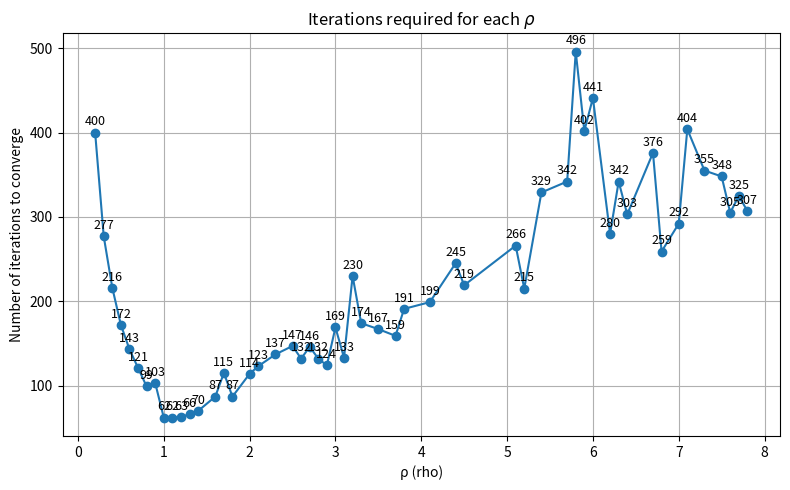

Source code (Python):
import matplotlib.pyplot as plt

import numpy as np

# np.random.seed(42)

# We want to solve
# (1/2) x^T Q x + q^T x
# subject to Ax <= c.
# Here we add Bx = b. For this we consider Bx <= b, Bx >= b

n = 10
m = 4
p = 2

Perturb = 0.2 * np.random.randn(n, n)
Q = 15 * np.eye(n) + Perturb + Perturb.T

np.random.seed(42)

q = np.random.randn(n, 1)

A = np.random.randn(m, n)
c = np.random.randn(m, 1)

B = np.random.randn(p, n)
b = np.random.randn(p, 1)

A = np.concatenate((A, B, -B), axis=0)  # A_new
c = np.concatenate((c, b, -b), axis=0)  # c_new

# f(x) = (1/2) x^T Q x + q^T x
# g(z) = \delta_{R^+} (z)

x_init = np.random.randn(n, 1)
z_init = np.random.randn(m + 2 * p, 1)
u_init = np.random.randn(m + 2 * p, 1)

T = 500

# 0.5부터 3.5까지 0.25 간격으로 rho 설정
rho_list = np.arange(0.1, 8.0, 0.1)

residuals_dict = {}

ep = 0.1e-15

for rho in rho_list:
    # init
    x_old = np.copy(x_init)
    z_old = np.copy(z_init)
    u_old = np.copy(u_init)

    primal_residuals = np.zeros(T)
    dual_residuals = np.zeros(T)
    l2_combined = np.zeros(T)

    for it in range(T):
        # ADMM
        x_new = -np.linalg.inv(Q + rho * A.T.dot(A)).dot(q + rho * A.T.dot(z_old + u_old - c))
        z_new = np.maximum(np.zeros((m + 2 * p, 1)), -A.dot(x_new) - u_old + c)
        u_new = u_old + (A.dot(x_new) - c + z_new)

        # residual 계산
        r = A.dot(x_new) + z_new - c                               # primal residual
        s = rho * A.T.dot(z_new - z_old)                           # dual residual

        if np.linalg.norm(r) < ep or np.linalg.norm(s) < ep:
            residuals_dict[rho] = it
            break

        x_old = x_new
        z_old = z_new
        u_old = u_new

# 시각화 준비
sorted_rhos = sorted(residuals_dict.keys())
x_rho = sorted_rhos
y_iters = [residuals_dict[rho] for rho in x_rho]

# 시각화
plt.figure(figsize=(8, 5))
plt.plot(x_rho, y_iters, marker='o')

# 값 표시
for x, y in zip(x_rho, y_iters):
    plt.text(x, y + 5, str(y), ha='center', va='bottom', fontsize=9)

plt.xlabel('ρ (rho)')
plt.ylabel('Number of iterations to converge')
plt.title('Iterations required for each $\\rho$')
plt.grid(True)
plt.tight_layout()
plt.show()